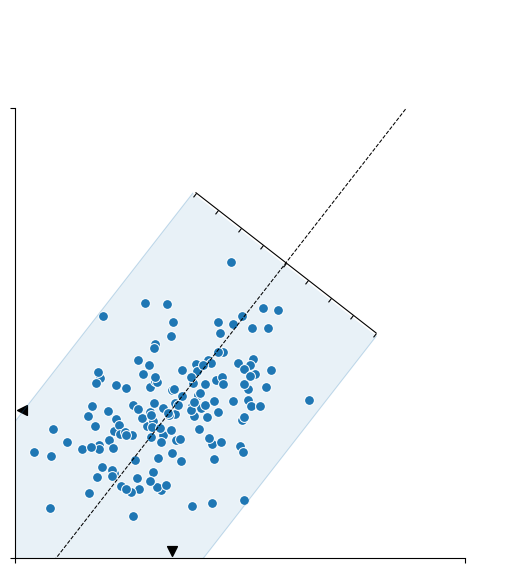

Python code for this plot: (Note: this script raises an exception after producing the figure.)
# ----------------------------------------------------------------------------
# Title:   Scientific Visualisation - Python & Matplotlib
# Author:  Nicolas P. Rougier
# License: BSD
# ----------------------------------------------------------------------------
# [redacted]
# kr & en: https://jehyunlee.github.io/2021/12/02/Python-DS-92-rougier01/
# ----------------------------------------------------------------------------
# Illustrate rotated & translated axis (using axisartists toolkit)
# ----------------------------------------------------------------------------
import numpy as np
import matplotlib.pyplot as plt
from matplotlib.patches import Polygon
from matplotlib.transforms import Affine2D
import mpl_toolkits.axisartist.floating_axes as floating_axes


# Reroducibility seed
np.random.seed(123)

# Generate some data
Z0 = np.random.normal(0, (1.25, 0.75), (150, 2))  # Z0: 2D random points array
Z1 = Affine2D().rotate_deg(35).transform(Z0)      # Z1: rotated Z0
Zm = Z1.mean(axis=0)                              # mean of Z1. Zm = np.array([ 0.13746892, -0.02793329])


# Principal components analysis
# Note that for some seeds, the PC1 and PC2 needs to be inverted
# It could be fixed by looking at the orientation but I'm lazy
W, V = np.linalg.eig(np.cov(Z1.T))                 # W: eigenvalues, V: eigenvectors
PC1, PC2 = V[np.argsort(abs(W))]                   # PC1, PC2: 1st and 2nd Principal components
if PC2[1] < 0:                                     # to make PC2 "upwards"
    PC2 = -PC2
rotation = 180 * np.arctan2(*PC1) / np.pi
T = np.array([PC1[0], PC1[1]])                     # tangent vector of PC1 (a deep copy of PC1)
O = np.array([PC2[0], PC2[1]])                     # orthogonal vector of PC1 (a deep copy of PC2)


# Draw
fig = plt.figure(figsize=(5, 5))
ax1 = fig.add_axes([0.05, 0.05, 0.9, 0.9], aspect=1)

# Main scatter plot
ax1.scatter(Z1[:, 0], Z1[:, 1], s=50, fc="C0", ec="white", lw=0.75)
ax1.set_xlim([-3, 6])
ax1.set_xticks([-3, 6])
ax1.set_xticklabels([])
ax1.set_ylim([-3, 6])
ax1.set_yticks([-3, 6])
ax1.set_yticklabels([])
ax1.spines["top"].set_visible(False)
ax1.spines["right"].set_visible(False)


# Draw main PCA axis
P0 = np.vstack([Zm - T * 10, Zm + T * 10])         # P0 : endpoints of a long line along PC1
ax1.plot(P0[:, 0], P0[:, 1], color="black", linestyle="--", linewidth=0.75, zorder=10)

# Compute the width of the distribution along orthogonal direction to the PCA
# main axis. This is made by rotating points and taking max on the Y axis.
transform = Affine2D().rotate_deg(-rotation)
P1 = transform.transform(Z1 - Z1.mean(axis=0))     # P1 : rotated Z1, along x-axis
d = np.abs(P1[:, 1]).max()                         # d  : max. distance between P0 and Z1

# Draw a rectangle surrounding the distribution & oriented along PCA main axis
P2 = np.vstack(                                    # P2 : rectangle surrounding Z1
    [
        Zm - 10 * T - d * O,
        Zm + (6 - d) * T - d * O,
        Zm + (6 - d) * T + d * O,
        Zm - 10 * T + d * O,
    ]
)
ax1.add_patch(
    Polygon(
        P2,
        closed=True,
        fill=True,
        edgecolor="None",
        facecolor="C0",
        alpha=0.1,
        zorder=-50,
    )
)

# P3, P4 : edges of P2 parallel to PC1
P3 = np.vstack([Zm - 10 * T, Zm + (6 - d) * T]) - d * O  
plt.plot(P3[:, 0], P3[:, 1], color="C0", linestyle="-", linewidth=0.75, alpha=0.25)
P4 = np.vstack([Zm - 10 * T, Zm + (6 - d) * T]) + d * O
plt.plot(P4[:, 0], P4[:, 1], color="C0", linestyle="-", linewidth=0.75, alpha=0.25)

# Some markers on the axis to show the mean (we could compute exactly the delta
# for placing the marker but it is not the point of this example)
ax1.scatter(Zm[0], -2.85, s=50, color="black", marker="v", clip_on=False)
ax1.scatter(-2.85, Zm[1], s=50, color="black", marker="<", clip_on=False)


# Now the complicated stuff to orientate and translate the secondary axis

# 1. Compute the center of the histogram
C = Zm + 6 * T                                      # little bit far from the rectangle, along the PC1

# 2. Compute the coordinate and the size in normalized figure coordinates
x, y = fig.transFigure.inverted().transform(ax1.transData.transform(C))
xo, yo = fig.transFigure.inverted().transform(ax1.transData.transform(C + 2 * d * O))
h0 = w0 = np.sqrt((xo - x) ** 2 + (yo - y) ** 2)    # preparation of the histogram Axes

# 3. Create the secondary axis
#    Warning: it must be squared, ie. xmax-xmin = ymax-ymin
#    It is possible to have non squared axis, but it would complicate things.
xmin, xmax = -16, 16                               # "enough" large symmetric x limits for histogram
ymin, ymax = 0, xmax - xmin                        # y limits, same range but positive
transform = Affine2D().rotate_deg(-rotation)
helper = floating_axes.GridHelperCurveLinear(transform, (xmin, xmax, ymin, ymax))
ax2 = floating_axes.FloatingSubplot(fig, 111, grid_helper=helper, zorder=0)

# 4. We know the size of the axis we want but it is rotated. When we specify
#    the size and position, it related to the non-rotate axis and we thus need
#    to compute the bounding box. To do that, we rotate the four coordinates
#    from which we deduce the bounding box coordinates.
transform = Affine2D().rotate_deg(-rotation)
R = transform.transform(                            # outline of the histogram Axes
    [
        (x - w0 / 2, y - h0 / 2),
        (x + w0 / 2, y - h0 / 2),
        (x - w0 / 2, y + h0 / 2),
        (x + w0 / 2, y + h0 / 2),
    ]
)
w1 = R[:, 0].max() - R[:, 0].min()                  # width of the histogram Axes
h1 = R[:, 1].max() - R[:, 1].min()                  # height of the histogram Axes
ax2.set_position((x - w1 / 2, y - h1 / 2, w1, h1))
fig.add_subplot(ax2)                                # Adding histogram Axes

# 5. Some decoration the secondary axis
ax2.axis["left"].major_ticklabels.set_visible(False)
ax2.axis["bottom"].major_ticklabels.set_visible(False)
ax2.axis["bottom"].major_ticks.set_tick_out(True)
ax2.axis["left"].set_visible(False)
ax2.axis["right"].set_visible(False)
ax2.axis["top"].set_visible(False)
ax2.set_xticks([0, 1])
ax2.patch.set_visible(False)

# 6. Display the histogram, taking care of the extents of the X axis
counts, bins = np.histogram(-Z1 @ PC1, bins=12)     # histogram of -Z1 orthogonal to PC1 direction with 12 bins
X0 = (bins - bins[0]) / (bins[-1] - bins[0])        # X0 : normalized bins range [0, 1]
X = xmin + (xmax - xmin) * X                        # X1 : stretched bins range [xmin, xmax] = [-16, 16]
Y = np.array(counts)

# This auxiliary axis is necessary to draw stuff (no real idea why)
ax2_aux = ax2.get_aux_axes(transform)

# Plotting histogram 
ax2_aux.hist(X[:-1], X, weights=Y, facecolor="C0", edgecolor="white", linewidth=0.25)

# 7. Adding some labels
dx, dy = (X[1] - X[0]) / 2, 0.75
for x, y in zip(X, Y):
    ax2_aux.text(
        x + dx,
        y + dy,
        "%d" % y,
        ha="center",
        va="center",
        size=8,
        rotation=-rotation,
    )

# Save
plt.savefig("../../figures/coordinates/transforms-hist.pdf")
plt.show()
